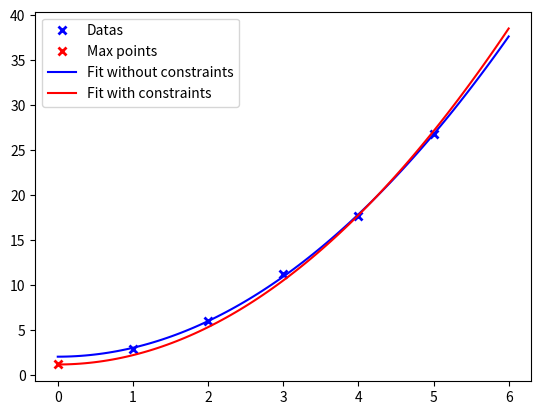

The matplotlib source for this figure:
import numpy
import scipy.optimize as scimin
import matplotlib.pyplot as mpl

datax=numpy.array([1,2,3,4,5]) # data coordinates
datay=numpy.array([2.95,6.03,11.2,17.7,26.8])
constraintmaxx=numpy.array([0]) # list of maximum constraints
constraintmaxy=numpy.array([1.2])

# least square fit without constraints
def fitfunc(x,p): # model $f(x)=a x^2+c
    a,c=p
    return c+a*x**2
def residuals(p): # array of residuals
    return datay-fitfunc(datax,p)
p0=[1,2] # initial parameters guess
pwithout,cov,infodict,mesg,ier=scimin.leastsq(residuals, p0,full_output=True) #traditionnal least squares fit

# least square fir with constraints
def sum_residuals(p): # the function we want to minimize
    return sum(residuals(p)**2)
def constraints(p): # the constraints: all the values of the returned array will be >=0 at the end
    return constraintmaxy-fitfunc(constraintmaxx,p)
pwith=scimin.fmin_slsqp(sum_residuals,pwithout,f_ieqcons=constraints) # minimization with constraint

# plotting
ax=mpl.figure().add_subplot(1,1,1)
ax.plot(datax,datay,ls="",marker="x",color="blue",mew=2.0,label="Datas")
ax.plot(constraintmaxx,constraintmaxy,ls="",marker="x",color="red",mew=2.0,label="Max points")
morex=numpy.linspace(0,6,100)
ax.plot(morex,fitfunc(morex,pwithout),color="blue",label="Fit without constraints")
ax.plot(morex,fitfunc(morex,pwith),color="red",label="Fit with constraints")
ax.legend(loc=2)
mpl.show()